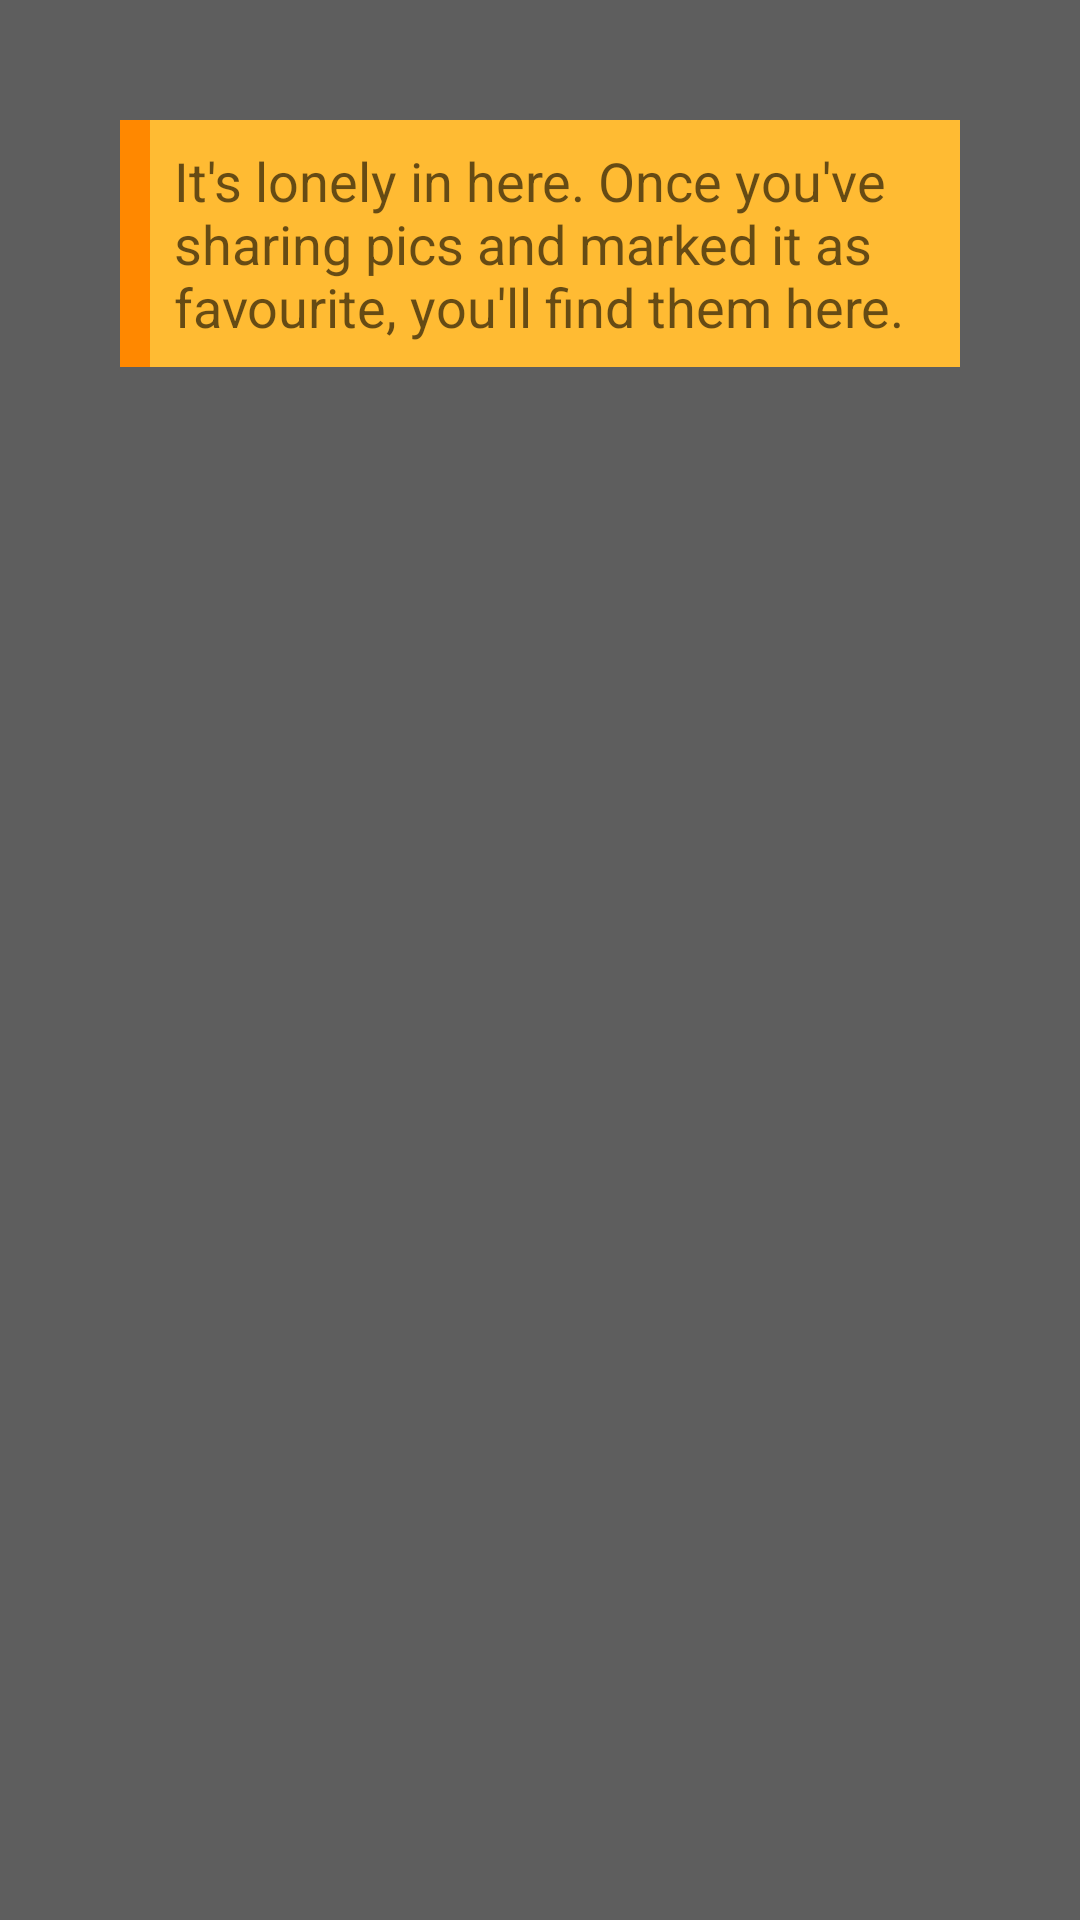

Layout XML and referenced resources for this Android screen:
<!-- AndroidManifest.xml: application theme AppTheme -->
<!-- res/layout/fragment_favs.xml -->
<RelativeLayout xmlns:android="http://schemas.android.com/apk/res/android"
    xmlns:tools="http://schemas.android.com/tools"
    android:id="@+id/settingsfrag"
    android:layout_width="match_parent"
    android:layout_height="match_parent"
    android:orientation="vertical"
    tools:context=".FavsFragment" >

    <GridView
        android:id="@+id/grid_view"
        android:layout_width="match_parent"
        android:layout_height="match_parent"
        android:background="@color/dcm_black_color"
        android:descendantFocusability="afterDescendants"
        android:listSelector="@color/dcm_black_color"
        android:numColumns="auto_fit"
        android:stretchMode="columnWidth" >
    </GridView>

    <LinearLayout
        android:id="@+id/nofavsx"
        android:layout_width="match_parent"
        android:layout_height="wrap_content"
        android:layout_alignParentLeft="true"
        android:layout_alignParentTop="true"
        android:layout_margin="40dp"
        android:background="@android:color/holo_orange_dark" >

        <TextView
            android:layout_width="match_parent"
            android:layout_height="match_parent"
            android:layout_marginLeft="10dp"
            android:background="@android:color/holo_orange_light"
            android:padding="8dp"
            android:text="@string/no_favs"
            android:textAppearance="?android:attr/textAppearanceMedium" />
    </LinearLayout>

</RelativeLayout>
<!-- resources referenced by this layout -->
<resources>
  <color name="dcm_black_color">#9F000000</color>
  <string name="no_favs">It\'s lonely in here. Once you\'ve sharing pics and marked it as favourite, you\'ll find them here.</string>
  <style name="AppTheme" parent="AppBaseTheme">
          
  
      </style>
  <style name="AppBaseTheme" parent="Theme.AppCompat.Light">
          
      </style>
</resources>
